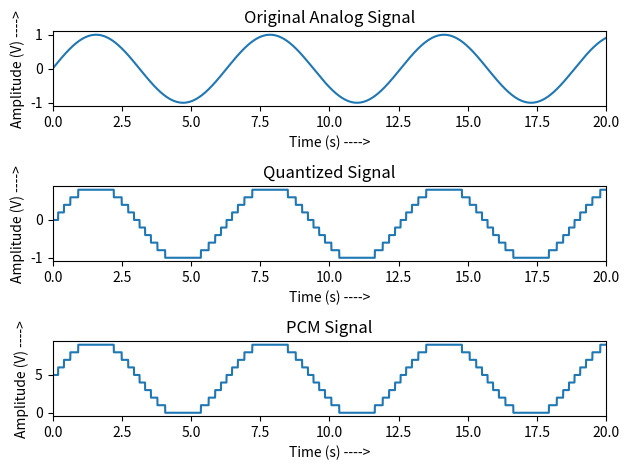

Generate this figure with matplotlib:
import numpy as np
import matplotlib.pyplot as plt

# Generate the time array from 0 to 25 with small steps
time_values = np.arange(0, 25, 0.005)

# Define the quantization levels and codebook arrays
quantization_levels = np.arange(-1, 2.2, 0.2)
codebook = np.arange(-1, 2.2, 0.2)

# Generate an analog signal 'analog_signal' using the sine function
analog_signal = np.sin(time_values)

# Quantize the analog signal to obtain 'quantized_signal'
quantization_indices = np.digitize(analog_signal, quantization_levels) - 1
quantized_signal = codebook[quantization_indices]

# Plotting the original analog signal
plt.subplot(3, 1, 1)
plt.plot(time_values, analog_signal)
plt.title('Original Analog Signal')
plt.xlabel('Time (s) ---->')
plt.ylabel('Amplitude (V) ---->')
plt.xlim([0, 20])

# Plotting the quantized signal
plt.subplot(3, 1, 2)
plt.plot(time_values, quantized_signal)
plt.title('Quantized Signal')
plt.xlabel('Time (s) ---->')
plt.ylabel('Amplitude (V) ---->')
plt.xlim([0, 20])

# Convert the quantized signal to PCM signal
pcm_signal = np.uint8((quantized_signal - codebook[0]) / (codebook[1] - codebook[0]))

# Plotting the PCM signal
plt.subplot(3, 1, 3)
plt.plot(time_values, pcm_signal)
plt.title('PCM Signal')
plt.xlabel('Time (s) ---->')
plt.ylabel('Amplitude (V) ---->')
plt.xlim([0, 20])

# Display the plots
plt.tight_layout()
plt.show()
